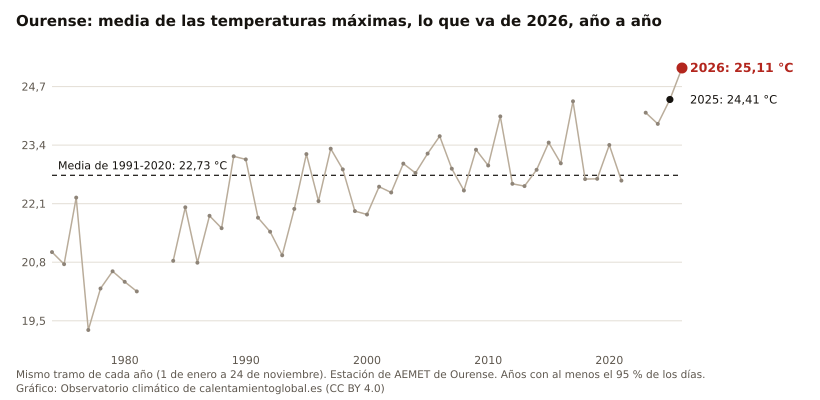

The file beside this chart, header and first rows:
anio, valor, unidad
2026, 25.11, °C
2025, 24.41, °C
2024, 23.87, °C
2023, 24.12, °C
2021, 22.61, °C
2020, 23.40, °C
2019, 22.65, °C
2018, 22.65, °C
2017, 24.37, °C
2016, 23.00, °C
2015, 23.46, °C
2014, 22.85, °C
2013, 22.49, °C
2012, 22.54, °C
2011, 24.04, °C
2010, 22.95, °C
2009, 23.30, °C
2008, 22.39, °C
2007, 22.88, °C
2006, 23.60, °C
2005, 23.21, °C
2004, 22.78, °C
2003, 22.99, °C
2002, 22.35, °C
2001, 22.48, °C
2000, 21.86, °C
1999, 21.94, °C
1998, 22.86, °C
1997, 23.32, °C
1996, 22.16, °C
1995, 23.20, °C
1994, 21.99, °C
1993, 20.95, °C
1992, 21.48, °C
1991, 21.79, °C
1990, 23.08, °C
1989, 23.15, °C
1988, 21.56, °C
1987, 21.83, °C
1986, 20.79, °C
1985, 22.02, °C
1984, 20.83, °C
1981, 20.15, °C
1980, 20.36, °C
1979, 20.60, °C
1978, 20.22, °C
1977, 19.30, °C
1976, 22.24, °C
1975, 20.76, °C
1974, 21.02, °C
